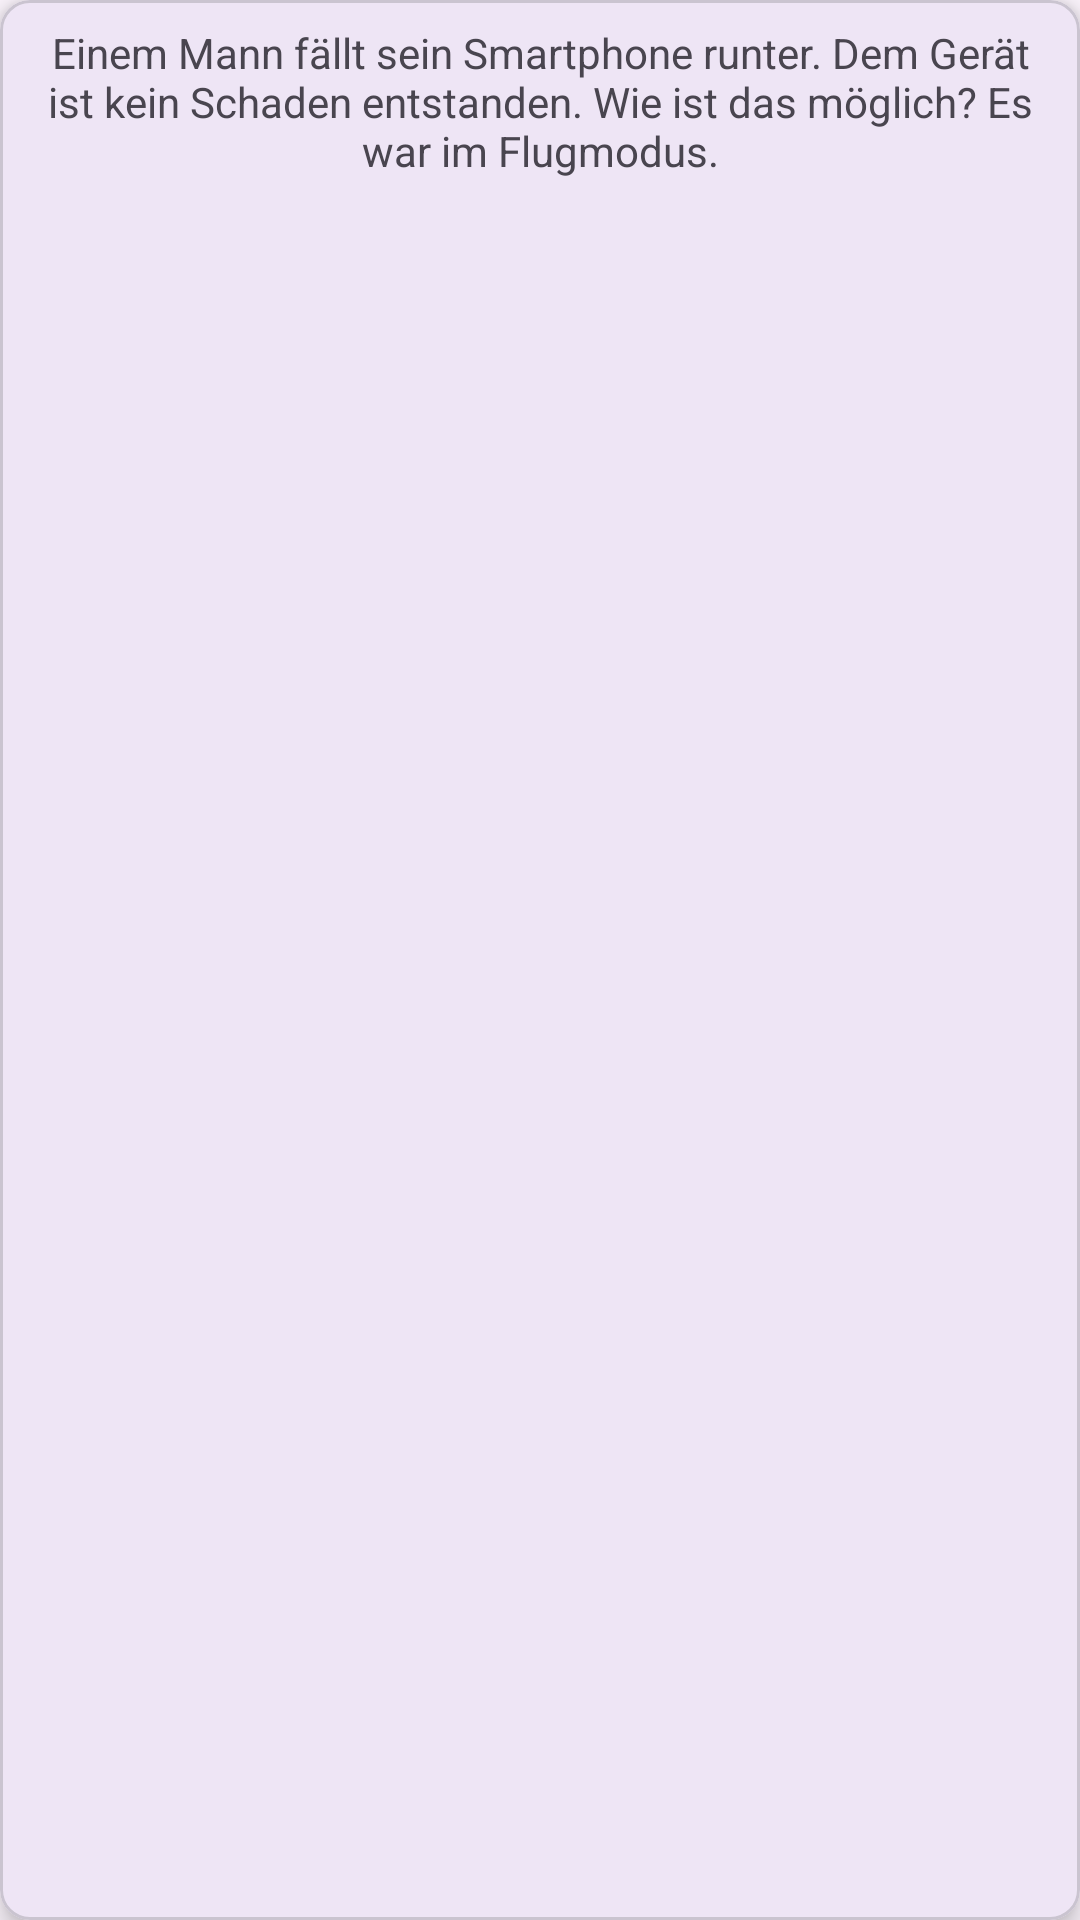

The Android layout XML behind this screen, and the referenced resources:
<!-- AndroidManifest.xml: application theme Theme.Batch10RecyclerView -->
<!-- res/layout/joke_item.xml -->
<?xml version="1.0" encoding="utf-8"?>
<com.google.android.material.card.MaterialCardView xmlns:android="http://schemas.android.com/apk/res/android"
    xmlns:app="http://schemas.android.com/apk/res-auto"
    android:id="@+id/cv_joke"

    android:layout_width="match_parent"
    android:layout_height="wrap_content"

    app:cardCornerRadius="10dp"
    app:cardElevation="5dp"
    app:contentPadding="8dp"
    android:layout_margin="16dp">

    <TextView
        android:id="@+id/tv_joke_text"
        android:layout_width="wrap_content"
        android:layout_height="wrap_content"
        android:gravity="center"
        android:text="@string/joke1"
        />

</com.google.android.material.card.MaterialCardView>
<!-- resources referenced by this layout -->
<resources>
  <string name="joke1">Einem Mann fällt sein Smartphone runter. Dem Gerät ist kein Schaden entstanden. Wie ist das möglich?
              Es war im Flugmodus.</string>
  <style name="Theme.Batch10RecyclerView" parent="Base.Theme.Batch10RecyclerView" />
  <style name="Base.Theme.Batch10RecyclerView" parent="Theme.Material3.DayNight.NoActionBar">
          
          
      </style>
</resources>
